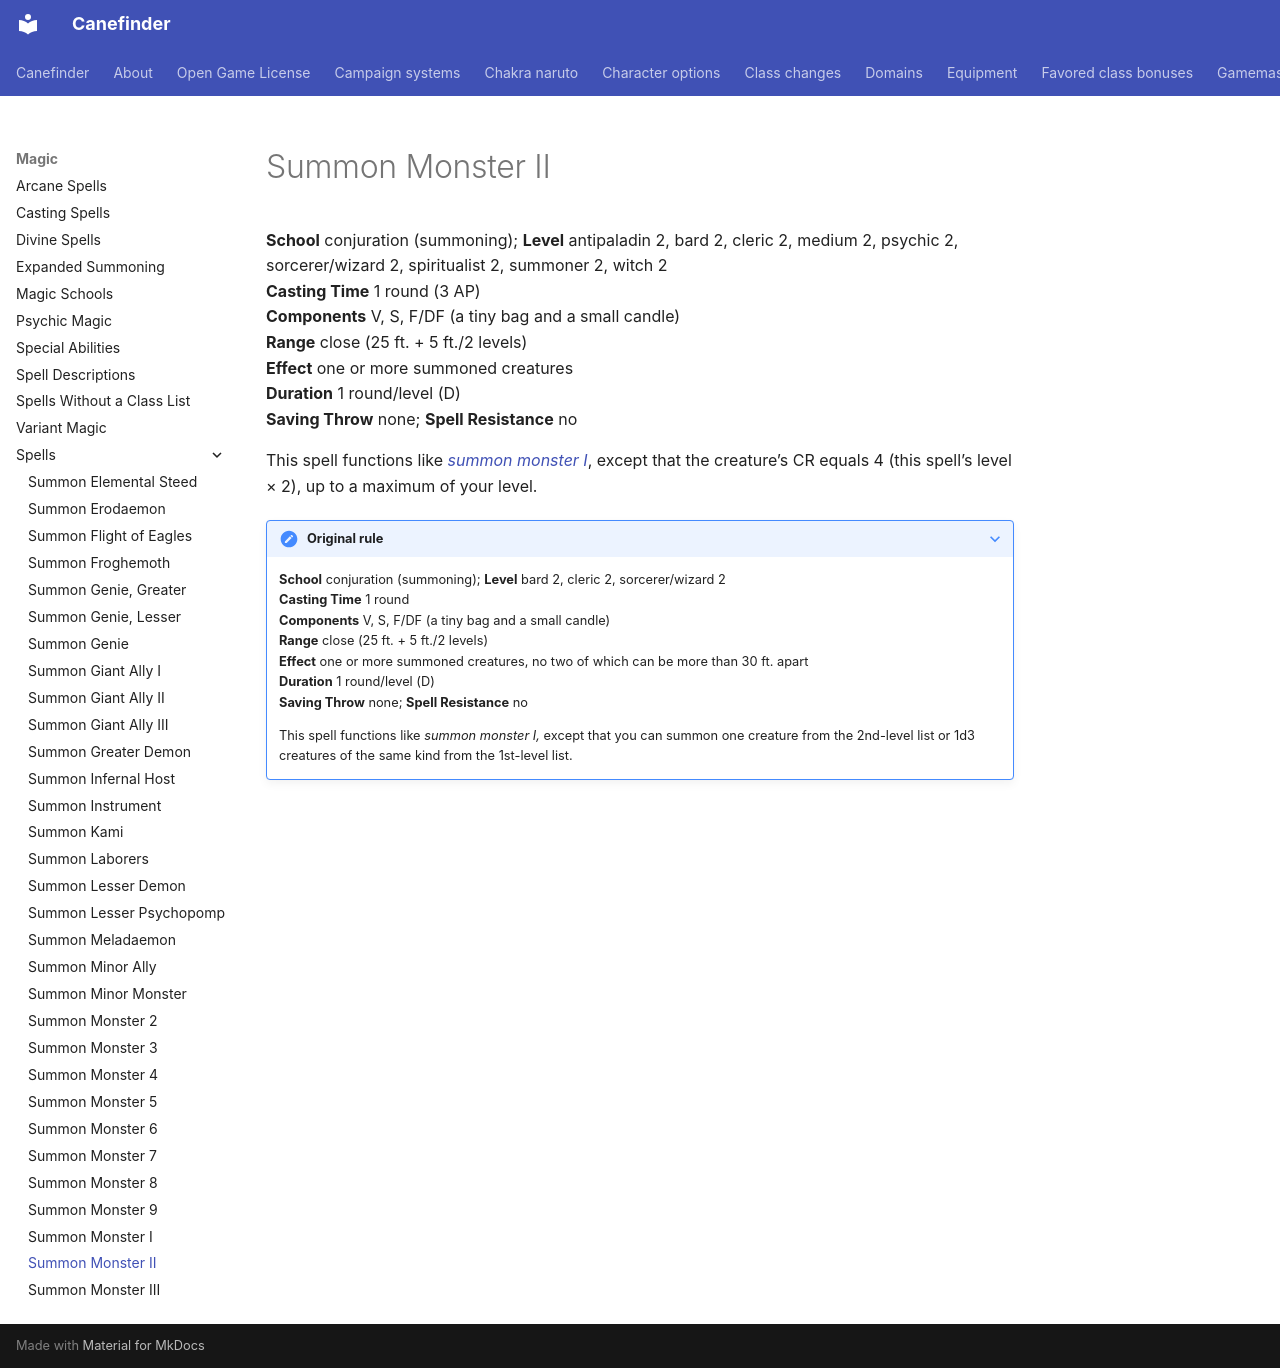

repository: canefinderhouserules/Canefinderhouserules · page: magic/spells/summon-monster-ii/index.html · generator: mkdocs

# Summon Monster II

**School** conjuration (summoning); **Level** antipaladin 2, bard 2, cleric 2, medium 2, psychic 2, sorcerer/wizard 2, spiritualist 2, summoner 2, witch 2  
**Casting Time** 1 round (3 AP)  
**Components** V, S, F/DF (a tiny bag and a small candle)  
**Range** close (25 ft. + 5 ft./2 levels)  
**Effect** one or more summoned creatures  
**Duration** 1 round/level (D)  
**Saving Throw** none; **Spell Resistance** no

This spell functions like [*summon monster I*](summon-monster-i.md), except that the creature’s CR equals 4 (this spell’s level × 2), up to a maximum of your level.

??? note "Original rule"

    **School** conjuration (summoning); **Level** bard 2, cleric 2, sorcerer/wizard 2  
    **Casting Time** 1 round  
    **Components** V, S, F/DF (a tiny bag and a small candle)  
    **Range** close (25 ft. + 5 ft./2 levels)  
    **Effect** one or more summoned creatures, no two of which can be more than 30 ft. apart  
    **Duration** 1 round/level (D)  
    **Saving Throw** none; **Spell Resistance** no

    This spell functions like *summon monster I,* except that you can summon one creature from the 2nd-level list or 1d3 creatures of the same kind from the 1st-level list.
